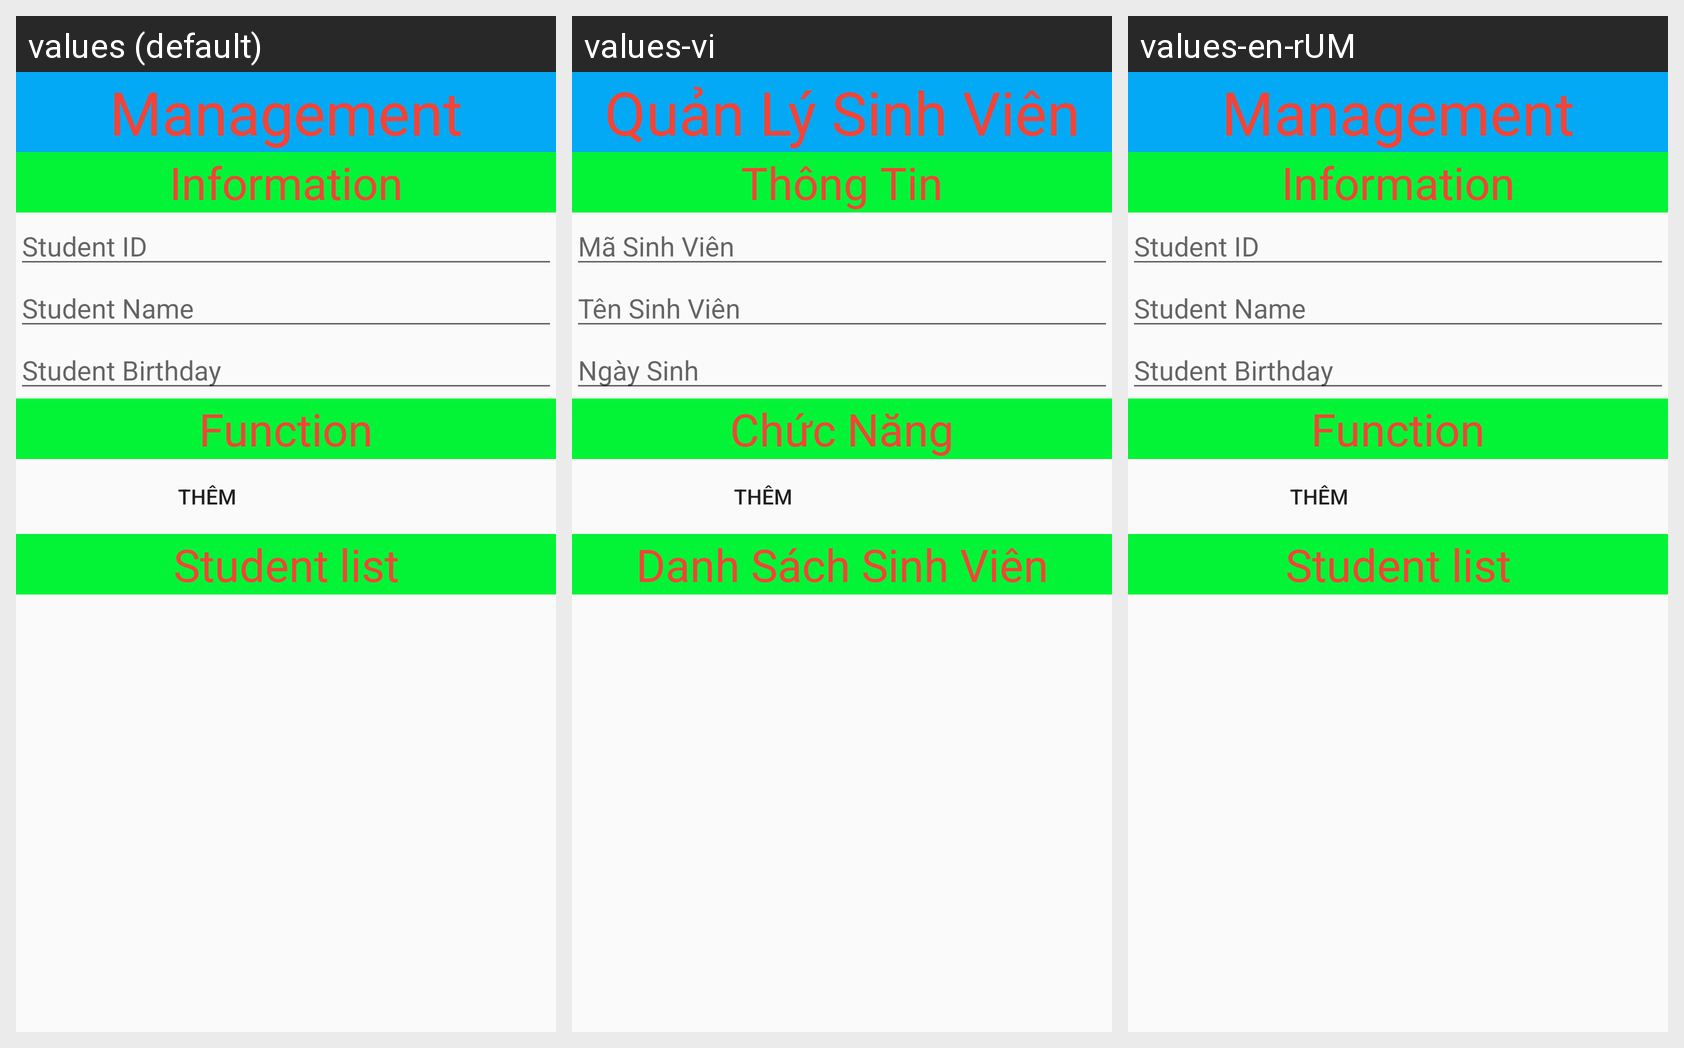

Strings drawn on this Android screen and how each of the app's shown locales translates them:
Android screen res/layout/activity_main.xml rendered under 3 locales, left to right: values (default), values-vi, values-en-rUM. Device: Nexus 5 (rendered at 1080×1920; each locale shown at half size, 540×960, under a caption strip naming it); theme AppTheme.
Strings drawn on this screen, with the default value and each locale's value (text and hints the layout hard-codes, and strings that could not be matched under every locale, appear in the picture but are not listed):

tieude
  values: Management
  values-vi: Quản Lý Sinh Viên
  values-en-rUM: Management  [not translated; the default value is used]

hoten
  values: Information
  values-vi: Thông Tin
  values-en-rUM: Information  [not translated; the default value is used]

masv
  values: Student ID
  values-vi: Mã Sinh Viên
  values-en-rUM: Student ID  [not translated; the default value is used]

tensv
  values: Student Name
  values-vi: Tên Sinh Viên
  values-en-rUM: Student Name  [not translated; the default value is used]

ngaysinh
  values: Student Birthday
  values-vi: Ngày Sinh
  values-en-rUM: Student Birthday  [not translated; the default value is used]

thongtin
  values: Function
  values-vi: Chức Năng
  values-en-rUM: Function  [not translated; the default value is used]

danhsach
  values: Student list
  values-vi: Danh Sách Sinh Viên
  values-en-rUM: Student list  [not translated; the default value is used]
